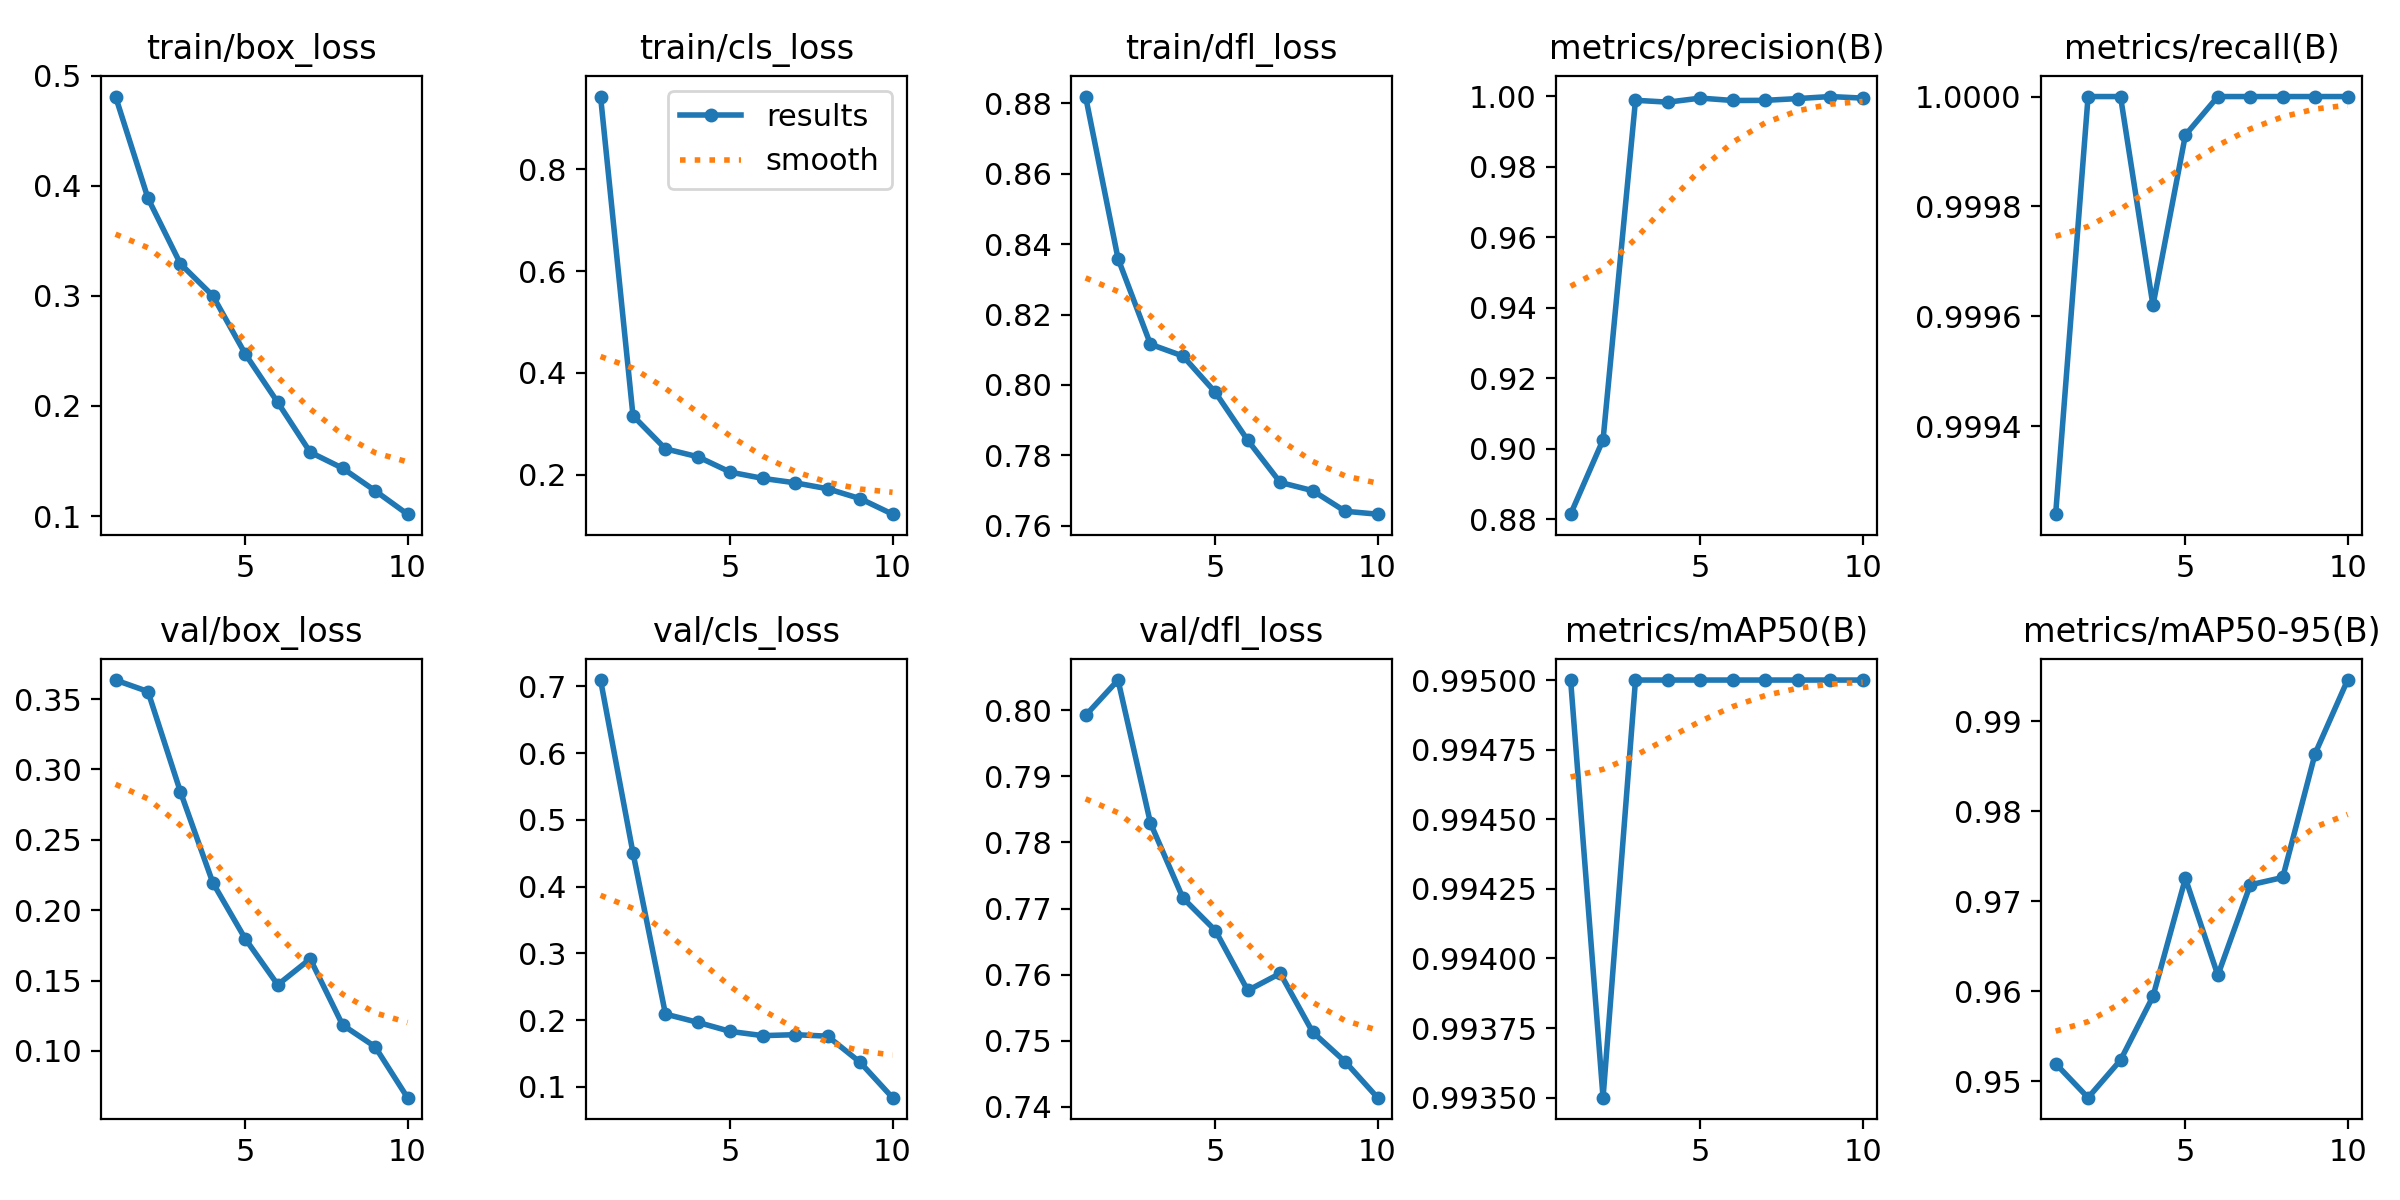

The data file committed next to this chart (first rows):
epoch, time, train/box_loss, train/cls_loss, train/dfl_loss, metrics/precision(B), metrics/recall(B), metrics/mAP50(B), metrics/mAP50-95(B), val/box_loss, val/cls_loss, val/dfl_loss, lr/pg0, lr/pg1, lr/pg2
1, 615.9, 0.4811, 0.9428, 0.8819, 0.8815, 0.9992, 0.995, 0.9519, 0.3636, 0.7095, 0.7992, 0.0003022, 0.0003022, 0.0003022
2, 1194, 0.3887, 0.3156, 0.8359, 0.9026, 1, 0.9935, 0.9482, 0.3554, 0.4504, 0.8046, 0.0005452, 0.0005452, 0.0005452
3, 1333, 0.3291, 0.2507, 0.8116, 0.9989, 1, 0.995, 0.9523, 0.2841, 0.2091, 0.7829, 0.0007283, 0.0007283, 0.0007283
4, 1474, 0.3001, 0.2351, 0.8082, 0.9983, 0.9996, 0.995, 0.9594, 0.2194, 0.1967, 0.7716, 0.000639, 0.000639, 0.000639
5, 1617, 0.2472, 0.2049, 0.7979, 0.9995, 0.9999, 0.995, 0.9725, 0.1796, 0.1832, 0.7667, 0.000549, 0.000549, 0.000549
6, 1759, 0.2033, 0.1927, 0.7843, 0.9988, 1, 0.995, 0.9618, 0.1469, 0.1769, 0.7576, 0.000459, 0.000459, 0.000459
7, 1902, 0.158, 0.1839, 0.7723, 0.9989, 1, 0.995, 0.9718, 0.1653, 0.1783, 0.7602, 0.0003691, 0.0003691, 0.0003691
8, 2043, 0.1435, 0.1723, 0.77, 0.9993, 1, 0.995, 0.9726, 0.1184, 0.176, 0.7513, 0.0002791, 0.0002791, 0.0002791
9, 2186, 0.123, 0.1529, 0.7641, 0.9999, 1, 0.995, 0.9864, 0.1029, 0.137, 0.7469, 0.0001891, 0.0001891, 0.0001891
10, 2328, 0.1017, 0.1224, 0.7633, 0.9995, 1, 0.995, 0.9946, 0.06671, 0.08393, 0.7414, 9.9081e-05, 9.9081e-05, 9.9081e-05
